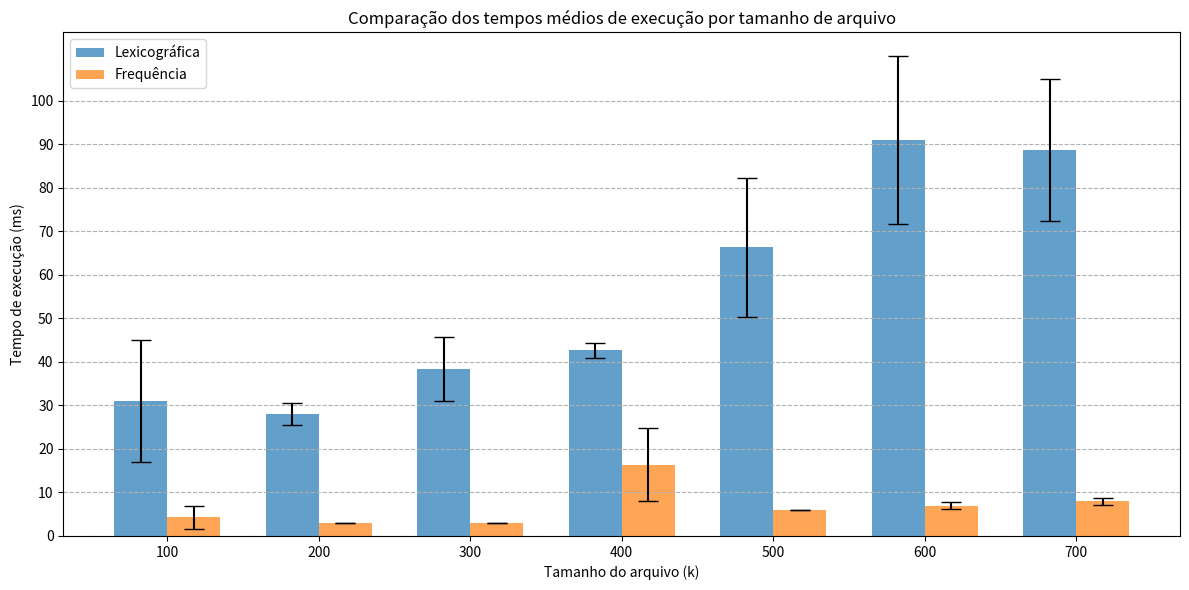

Generate this figure with matplotlib:
import matplotlib.pyplot as plt
import numpy as np

# Dados brutos
sizes = [100, 200, 300, 400, 500, 600, 700]  # k
lexical_times = np.array([
    [49, 29, 15],  # 100k
    [28, 31, 25],  # 200k
    [37, 48, 30],  # 300k
    [42, 41, 45],  # 400k
    [87, 48, 64],  # 500k
    [115, 68, 90],  # 600k
    [88, 109, 69]  # 700k
])
frequency_times = np.array([
    [8, 2, 3],  # 100k
    [3, 3, 3],  # 200k
    [3, 3, 3],  # 300k
    [25, 19, 5],  # 400k
    [6, 6, 6],  # 500k
    [7, 8, 6],  # 600k
    [7, 9, 8]  # 700k
])

# Médias e desvios padrão
lexical_means = np.mean(lexical_times, axis=1)
lexical_std = np.std(lexical_times, axis=1)
frequency_means = np.mean(frequency_times, axis=1)
frequency_std = np.std(frequency_times, axis=1)

bar_width = 0.35
index = np.arange(len(sizes))

# Gráfico
plt.figure(figsize=(12, 6))
bar1 = plt.bar(index, lexical_means, bar_width, yerr=lexical_std, alpha=0.7, capsize=7, label='Lexicográfica')
bar2 = plt.bar(index + bar_width, frequency_means, bar_width, yerr=frequency_std, alpha=0.7, capsize=7, label='Frequência')

plt.xlabel('Tamanho do arquivo (k)')
plt.ylabel('Tempo de execução (ms)')
plt.title('Comparação dos tempos médios de execução por tamanho de arquivo')
plt.xticks(index + bar_width / 2, sizes)
plt.yticks(np.arange(0, np.max(lexical_means)+10, 10))
plt.grid(axis='y', linestyle='dashed')
plt.legend()
plt.tight_layout()
plt.show()
